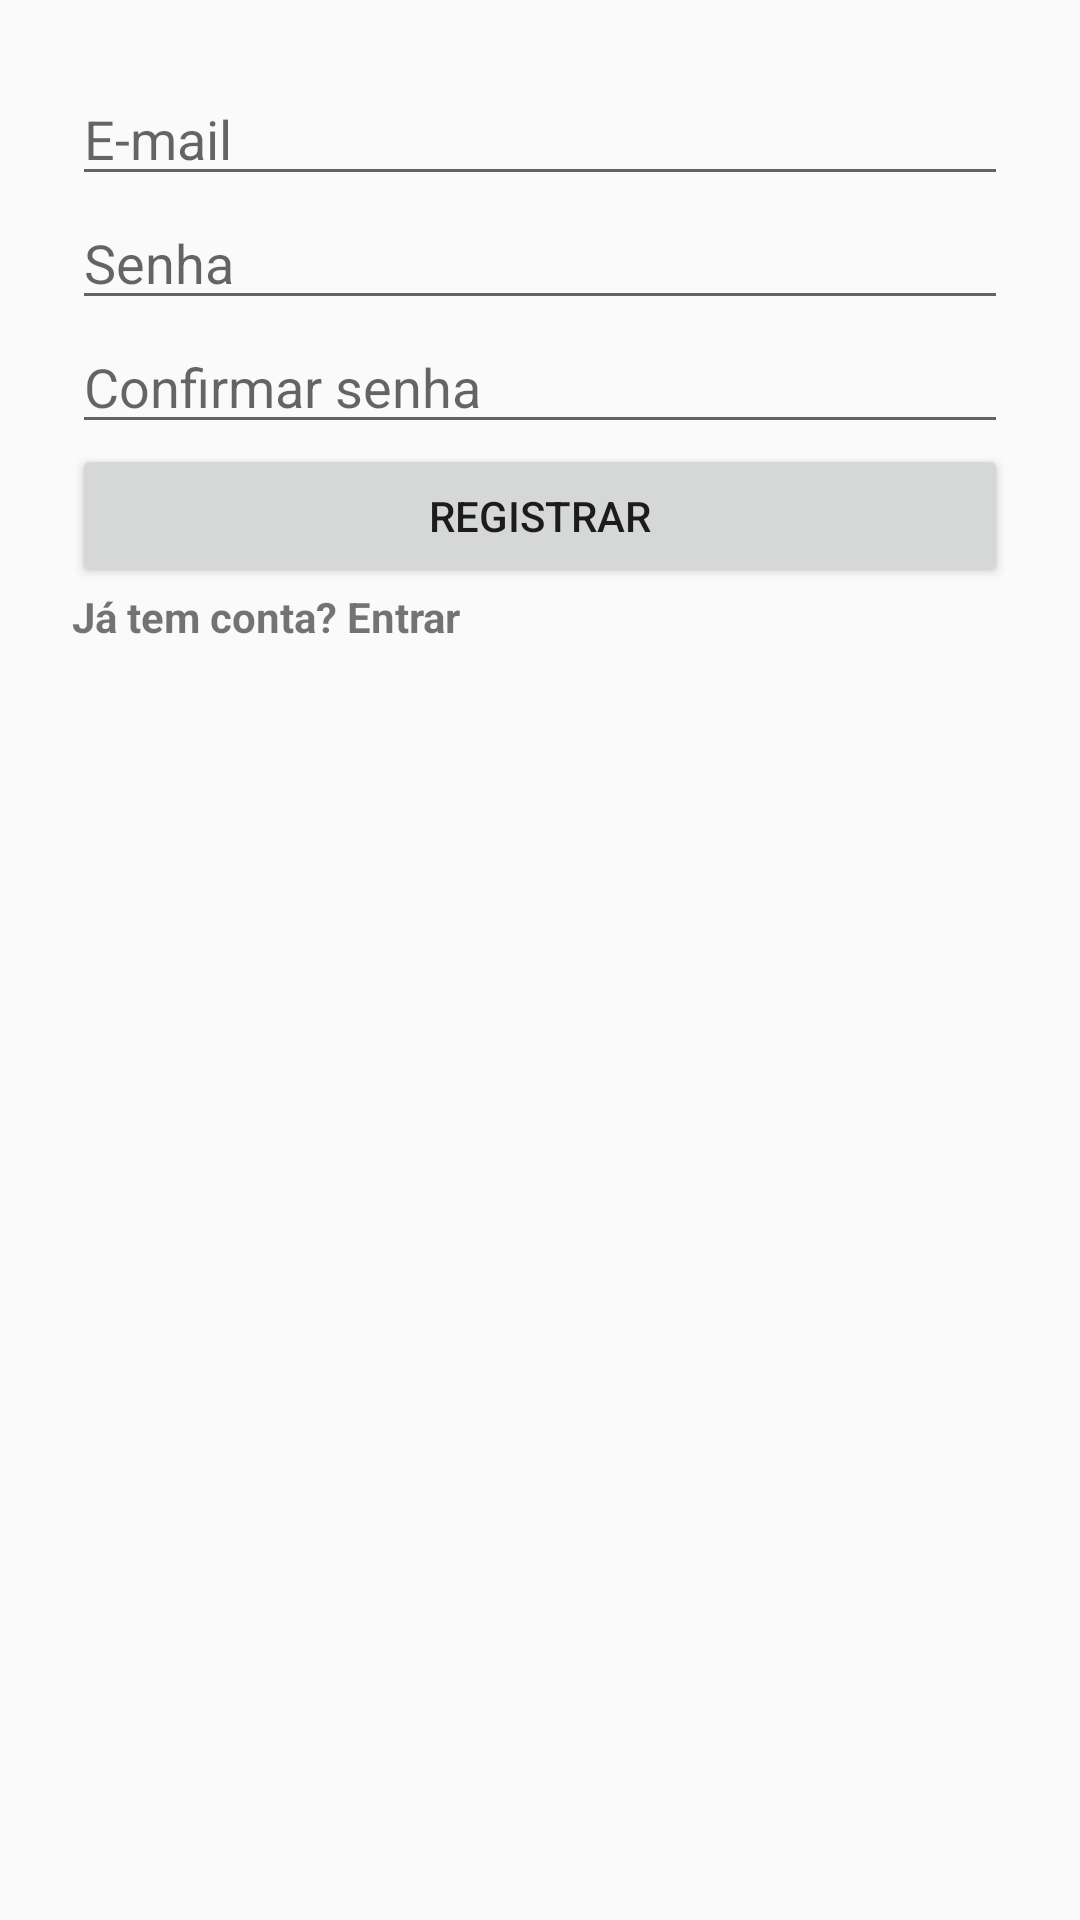

Produce the Android XML layout that renders to this screen, including the resource entries it uses.
<!-- AndroidManifest.xml: application theme Theme.PersonalTasks -->
<!-- res/layout/activity_register.xml -->
<?xml version="1.0" encoding="utf-8"?>
<androidx.constraintlayout.widget.ConstraintLayout
    xmlns:android="http://schemas.android.com/apk/res/android"
    xmlns:app="http://schemas.android.com/apk/res-auto"
    android:layout_width="match_parent"
    android:layout_height="match_parent"
    android:padding="24dp">

    <EditText
        android:id="@+id/etEmail"
        android:layout_width="0dp"
        android:layout_height="wrap_content"
        android:hint="E-mail"
        android:inputType="textEmailAddress"
        app:layout_constraintTop_toTopOf="parent"
        app:layout_constraintStart_toStartOf="parent"
        app:layout_constraintEnd_toEndOf="parent"/>

    <EditText
        android:id="@+id/etPassword"
        android:layout_width="0dp"
        android:layout_height="wrap_content"
        android:hint="Senha"
        android:inputType="textPassword"
        app:layout_constraintTop_toBottomOf="@id/etEmail"
        app:layout_constraintStart_toStartOf="parent"
        app:layout_constraintEnd_toEndOf="parent"
        app:layout_constraintTop_margin="16dp"/>

    <EditText
        android:id="@+id/etConfirmPassword"
        android:layout_width="0dp"
        android:layout_height="wrap_content"
        android:hint="Confirmar senha"
        android:inputType="textPassword"
        app:layout_constraintTop_toBottomOf="@id/etPassword"
        app:layout_constraintStart_toStartOf="parent"
        app:layout_constraintEnd_toEndOf="parent"
        app:layout_constraintTop_margin="16dp"/>

    <Button
        android:id="@+id/btnRegister"
        android:layout_width="0dp"
        android:layout_height="wrap_content"
        android:text="Registrar"
        app:layout_constraintTop_toBottomOf="@id/etConfirmPassword"
        app:layout_constraintStart_toStartOf="parent"
        app:layout_constraintEnd_toEndOf="parent"
        app:layout_constraintTop_margin="24dp"/>

    <TextView
        android:id="@+id/tvGoToLogin"
        android:layout_width="wrap_content"
        android:layout_height="wrap_content"
        android:text="Já tem conta? Entrar"
        android:textStyle="bold"
        app:layout_constraintTop_toBottomOf="@id/btnRegister"
        app:layout_constraintStart_toStartOf="parent"
        app:layout_constraintTop_margin="16dp"/>

</androidx.constraintlayout.widget.ConstraintLayout>
<!-- resources referenced by this layout -->
<resources>
  <style name="Theme.PersonalTasks" parent="Theme.AppCompat.DayNight.DarkActionBar">
          
      </style>
</resources>
